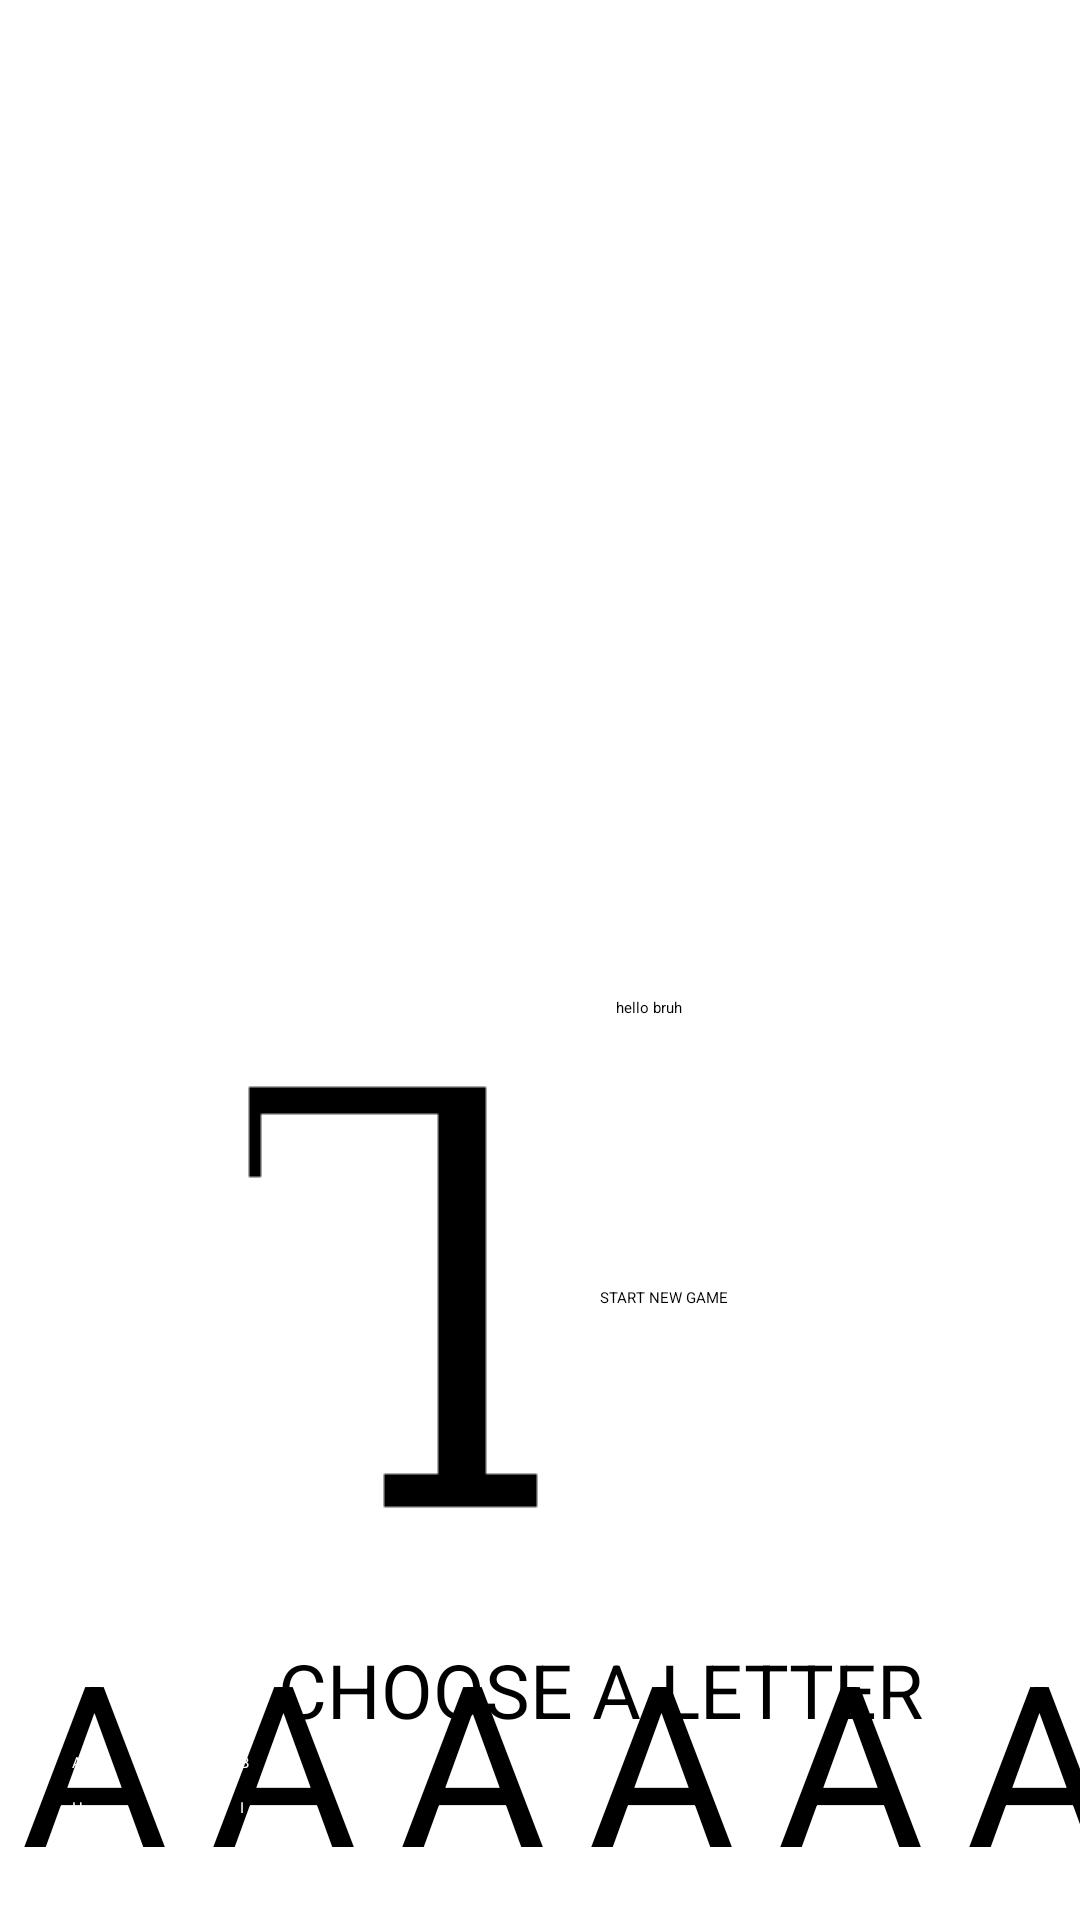

Layout XML and referenced resources for this Android screen:
<!-- AndroidManifest.xml: application theme Theme.W4_P5 -->
<!-- res/layout/fragment_landscape.xml -->
<?xml version="1.0" encoding="utf-8"?>
<androidx.constraintlayout.widget.ConstraintLayout xmlns:android="http://schemas.android.com/apk/res/android"
    xmlns:app="http://schemas.android.com/apk/res-auto"
    xmlns:tools="http://schemas.android.com/tools"
    android:layout_width="match_parent"
    android:layout_height="match_parent"
    tools:context=".LandscapeFragment">

    <TextView
        android:id="@+id/test"
        android:layout_width="wrap_content"
        android:layout_height="wrap_content"
        app:layout_constraintBottom_toBottomOf="parent"
        app:layout_constraintEnd_toEndOf="parent"
        app:layout_constraintStart_toStartOf="parent"
        app:layout_constraintTop_toTopOf="parent" />

    <TextView
        android:id="@+id/hint_text"
        android:layout_width="wrap_content"
        android:layout_height="wrap_content"
        android:text="hello bruh"
        app:layout_constraintBottom_toBottomOf="@+id/hint_button"
        app:layout_constraintEnd_toEndOf="@id/choice_grid"
        app:layout_constraintStart_toEndOf="@id/hint_button"
        app:layout_constraintTop_toTopOf="@id/hint_button" />

    <Button
        android:id="@+id/hint_button"
        android:layout_width="wrap_content"
        android:layout_height="wrap_content"
        android:backgroundTint="@color/purple_200"
        android:text="@string/hint_button_text"
        app:layout_constraintStart_toStartOf="@id/choice_grid"
        app:layout_constraintTop_toTopOf="@+id/hang_image" />

    <Button
        android:id="@+id/ng_button"
        android:layout_width="wrap_content"
        android:layout_height="wrap_content"
        android:text="@string/ng_label"
        android:textColor="@color/black"
        app:layout_constraintBottom_toBottomOf="@+id/hang_image"
        app:layout_constraintStart_toEndOf="@+id/hang_image"
        app:layout_constraintTop_toTopOf="@+id/hang_image" />

    <ImageView
        android:id="@+id/hang_image"
        android:layout_width="wrap_content"
        android:layout_height="wrap_content"
        android:contentDescription="mr hangman"
        android:src="@drawable/start"
        app:layout_constraintBottom_toTopOf="@id/answer_grid"
        app:layout_constraintStart_toStartOf="@id/answer_grid" />

    <GridLayout
        android:id="@+id/answer_grid"
        android:layout_width="wrap_content"
        android:layout_height="wrap_content"
        android:columnCount="6"
        android:useDefaultMargins="true"
        app:layout_constraintEnd_toEndOf="parent"
        app:layout_constraintBottom_toBottomOf="parent">

        <TextView
            android:id="@+id/letter1"
            style="@style/answer_letter"
            android:layout_row="0"
            android:layout_column="0" />

        <TextView
            android:id="@+id/letter2"
            style="@style/answer_letter"
            android:layout_row="0"
            android:layout_column="1" />

        <TextView
            android:id="@+id/letter3"
            style="@style/answer_letter"
            android:layout_row="0"
            android:layout_column="2" />

        <TextView
            android:id="@+id/letter4"
            style="@style/answer_letter"
            android:layout_row="0"
            android:layout_column="3" />

        <TextView
            android:id="@+id/letter5"
            style="@style/answer_letter"
            android:layout_row="0"
            android:layout_column="4" />

        <TextView
            android:id="@+id/letter6"
            style="@style/answer_letter"
            android:layout_row="0"
            android:layout_column="5" />

    </GridLayout>

    <TextView
        android:id="@+id/choice_label"
        android:layout_width="wrap_content"
        android:layout_height="wrap_content"
        android:gravity="center_horizontal"
        android:text="@string/choice_label"
        android:textColor="@color/black"
        android:textSize="25dp"
        app:layout_constraintBottom_toTopOf="@id/choice_grid"
        app:layout_constraintEnd_toEndOf="@id/choice_grid"
        app:layout_constraintStart_toStartOf="@id/choice_grid" />

    <GridLayout
        android:id="@+id/choice_grid"
        android:layout_width="wrap_content"
        android:layout_height="wrap_content"
        android:layout_marginStart="20dp"
        android:useDefaultMargins="true"
        app:layout_constraintBottom_toBottomOf="parent"
        app:layout_constraintStart_toStartOf="parent">

        <Button
            android:id="@+id/A"
            style="@style/choice_letter"
            android:layout_row="0"
            android:layout_column="0"
            android:text="A" />

        <Button
            android:id="@+id/B"
            style="@style/choice_letter"
            android:layout_row="0"
            android:layout_column="1"
            android:text="B" />

        <Button
            android:id="@+id/C"
            style="@style/choice_letter"
            android:layout_row="0"
            android:layout_column="2"
            android:text="C" />

        <Button
            android:id="@+id/D"
            style="@style/choice_letter"
            android:layout_row="0"
            android:layout_column="3"
            android:text="D" />

        <Button
            android:id="@+id/E"
            style="@style/choice_letter"
            android:layout_row="0"
            android:layout_column="4"
            android:text="E" />

        <Button
            android:id="@+id/F"
            style="@style/choice_letter"
            android:layout_row="0"
            android:layout_column="5"
            android:text="F" />

        <Button
            android:id="@+id/G"
            style="@style/choice_letter"
            android:layout_row="0"
            android:layout_column="6"
            android:text="G" />

        <Button
            android:id="@+id/H"
            style="@style/choice_letter"
            android:layout_row="1"
            android:layout_column="0"
            android:text="H" />

        <Button
            android:id="@+id/I"
            style="@style/choice_letter"
            android:layout_row="1"
            android:layout_column="1"
            android:text="I" />

        <Button
            android:id="@+id/J"
            style="@style/choice_letter"
            android:layout_row="1"
            android:layout_column="2"
            android:text="J" />

        <Button
            android:id="@+id/K"
            style="@style/choice_letter"
            android:layout_row="1"
            android:layout_column="3"
            android:text="K" />

        <Button
            android:id="@+id/L"
            style="@style/choice_letter"
            android:layout_row="1"
            android:layout_column="4"
            android:text="L" />

        <Button
            android:id="@+id/M"
            style="@style/choice_letter"
            android:layout_row="1"
            android:layout_column="5"
            android:text="M" />

        <Button
            android:id="@+id/N"
            style="@style/choice_letter"
            android:layout_row="1"
            android:layout_column="6"
            android:text="N" />

        <Button
            android:id="@+id/O"
            style="@style/choice_letter"
            android:layout_row="2"
            android:layout_column="0"
            android:text="O" />

        <Button
            android:id="@+id/P"
            style="@style/choice_letter"
            android:layout_row="2"
            android:layout_column="1"
            android:text="P" />

        <Button
            android:id="@+id/Q"
            style="@style/choice_letter"
            android:layout_row="2"
            android:layout_column="2"
            android:text="Q" />

        <Button
            android:id="@+id/R"
            style="@style/choice_letter"
            android:layout_row="2"
            android:layout_column="3"
            android:text="R" />

        <Button
            android:id="@+id/S"
            style="@style/choice_letter"
            android:layout_row="2"
            android:layout_column="4"
            android:text="S" />

        <Button
            android:id="@+id/T"
            style="@style/choice_letter"
            android:layout_row="2"
            android:layout_column="5"
            android:text="T" />

        <Button
            android:id="@+id/U"
            style="@style/choice_letter"
            android:layout_row="2"
            android:layout_column="6"
            android:text="U" />

        <Button
            android:id="@+id/V"
            style="@style/choice_letter"
            android:layout_row="3"
            android:layout_column="0"
            android:text="V" />

        <Button
            android:id="@+id/W"
            style="@style/choice_letter"
            android:layout_row="3"
            android:layout_column="1"
            android:text="W" />

        <Button
            android:id="@+id/X"
            style="@style/choice_letter"
            android:layout_row="3"
            android:layout_column="3"
            android:text="X" />

        <Button
            android:id="@+id/Y"
            style="@style/choice_letter"
            android:layout_row="3"
            android:layout_column="5"
            android:text="Y" />

        <Button
            android:id="@+id/Z"
            style="@style/choice_letter"
            android:layout_row="3"
            android:layout_column="6"
            android:text="Z" />

    </GridLayout>

</androidx.constraintlayout.widget.ConstraintLayout>
<!-- resources referenced by this layout -->
<resources>
  <!-- drawable start: png bitmap (drawable, 681 bytes) -->
  <string name="choice_label">CHOOSE A LETTER</string>
  <string name="hint_button_text">PAY FOR HINT</string>
  <string name="ng_label">START NEW GAME</string>
  <style name="answer_letter">
          <item name="android:layout_width">55dp</item>
          <item name="android:layout_height">wrap_content</item>
          <item name="android:textSize">75dp</item>
          <item name="android:textColor">@color/black</item>
          <item name="android:text">A</item>
          <item name="android:gravity">center_horizontal</item>
  
      </style>
  <style name="choice_letter">
          <item name="android:layout_width">48dp</item>
          <item name="android:layout_height">wrap_content</item>
          <item name="android:textColor">@color/white</item>
          <item name="android:backgroundTint">@color/purple_700</item>
      </style>
  <!-- not gathered from this repository: default colours our renderer supplied (Android Studio template values) -->
  <color name="purple_200">#FFBB86FC</color>
  <color name="purple_700">#FF3700B3</color>
  <color name="black">#FF000000</color>
  <color name="white">#FFFFFFFF</color>
</resources>
